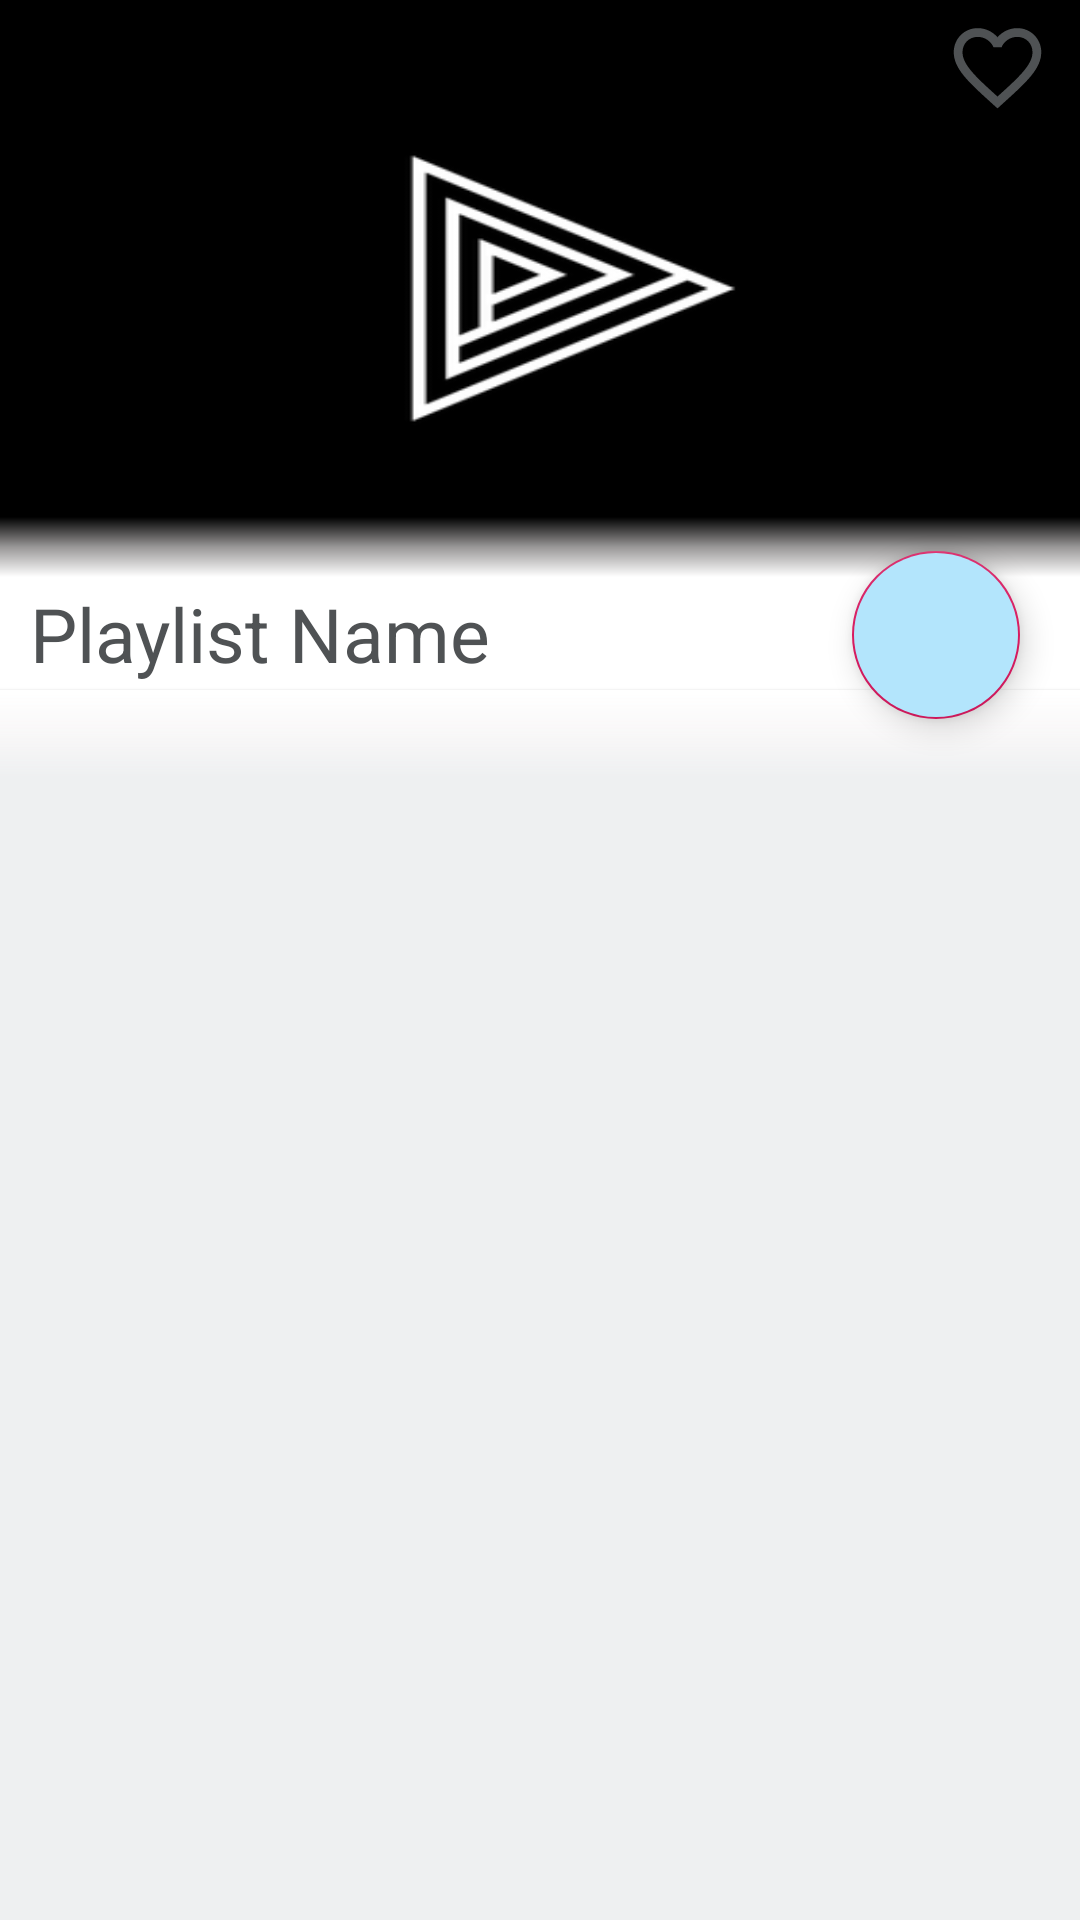

Reconstruct the res/layout file that produces this screen, plus the resources it refers to.
<!-- AndroidManifest.xml: application theme AppTheme -->
<!-- res/layout/activity_songsfromplaylist.xml -->
<?xml version="1.0" encoding="utf-8"?>
<androidx.coordinatorlayout.widget.CoordinatorLayout xmlns:android="http://schemas.android.com/apk/res/android"
    xmlns:app="http://schemas.android.com/apk/res-auto"
    xmlns:tools="http://schemas.android.com/tools"
    android:layout_width="match_parent"
    android:layout_height="match_parent"
    tools:context=".songsfromplaylist">
    <RelativeLayout
        android:layout_width="match_parent"
        android:layout_height="match_parent"
        android:id="@+id/loading"
        android:background="@drawable/normal_gradient"
        android:visibility="gone"
        >
        <com.airbnb.lottie.LottieAnimationView
            android:id="@+id/animation_view"
            android:layout_width="match_parent"
            android:layout_height="500dp"
            app:lottie_fileName="select_playlist.json"
            android:layout_alignParentStart="true"
            app:lottie_loop="true"
            app:lottie_autoPlay="true"/>

        <TextView
            android:layout_width="match_parent"
            android:layout_height="wrap_content"
            android:layout_below="@id/animation_view"
            android:fontFamily="@font/bonbon"
            android:gravity="center"
            android:text="Getting Songs ..."
            android:textColor="#311B92"
            android:textSize="40sp" />
    </RelativeLayout>

    <androidx.constraintlayout.motion.widget.MotionLayout
        android:id="@+id/constraintLayout"
        android:layout_width="match_parent"
        android:layout_height="match_parent"
        android:orientation="vertical"
        app:layoutDescription="@xml/sample_xml_constraintlayout_scene"
        >

        <androidx.constraintlayout.widget.ConstraintLayout
            android:id="@+id/toplinearheader"
            android:layout_width="match_parent"
            android:layout_height="230dp"
            android:background="#fff"
            android:padding="5dp"
            app:layout_constraintBottom_toTopOf="@id/setbackround"
            app:layout_constraintLeft_toLeftOf="parent"
            app:layout_constraintRight_toRightOf="parent"
            app:layout_constraintTop_toTopOf="parent" />

        <ImageView
            android:id="@+id/playlistimagesinsongslist"
            android:layout_width="0dp"
            android:layout_height="0dp"
            android:scaleType="fitXY"
            android:src="@drawable/playlist_1"
            app:layout_constraintBottom_toTopOf="@id/playlistnameinsonglist"
            app:layout_constraintLeft_toLeftOf="@id/toplinearheader"
            app:layout_constraintRight_toRightOf="@id/toplinearheader"
            app:layout_constraintTop_toTopOf="@id/toplinearheader" />

        <ImageView
            android:layout_width="35dp"
            android:layout_height="35dp"
            android:src="@drawable/back"
            app:layout_constraintLeft_toLeftOf="parent"
            app:layout_constraintTop_toTopOf="parent"
            android:id="@+id/back_to_main"
            android:elevation="10dp"
            app:tint="#000"
            />

        <ImageView
            android:id="@+id/fav_playlist"
            android:layout_width="35dp"
            android:layout_height="35dp"
            android:layout_marginTop="5dp"
            android:layout_marginEnd="10dp"
            android:src="@drawable/favourate"
            app:layout_constraintRight_toRightOf="@id/toplinearheader"
            app:layout_constraintTop_toTopOf="@id/toplinearheader"
            app:tint="@color/night_mode" />

        <com.google.android.material.floatingactionbutton.FloatingActionButton
            android:id="@+id/floatbuttom"
            style="@style/Widget.Design.FloatingActionButton"
            android:layout_width="wrap_content"
            android:layout_height="wrap_content"
            android:layout_marginEnd="20dp"
            android:backgroundTint="#b3e5fc"
            android:elevation="10dp"
            android:layout_marginBottom="-10dp"
            android:scaleType="center"
            android:src="@drawable/normal_play"
            android:tint="#1E88E5"
            app:fabSize="normal"
            app:layout_constraintBottom_toTopOf="@id/listvieforsongs"
            app:layout_constraintRight_toRightOf="parent" />

        <TextView
            android:id="@+id/background"
            android:layout_width="match_parent"
            android:layout_height="20dp"
            android:background="@drawable/gradient_song_listview"
            android:rotationX="180"
            app:layout_constraintBottom_toBottomOf="@id/playlistimagesinsongslist"
            app:layout_constraintLeft_toLeftOf="@id/playlistimagesinsongslist"
            app:layout_constraintRight_toRightOf="@id/playlistimagesinsongslist" />


        <TextView
            android:id="@+id/playlistnameinsonglist"
            android:layout_width="0dp"
            android:layout_height="wrap_content"
            android:gravity="start"
            android:maxLines="1"
            android:padding="2dp"
            android:paddingStart="10dp"
            android:text="Playlist Name"
            android:textColor="@color/night_mode"
            android:textSize="25sp"
            app:layout_constraintBottom_toBottomOf="@id/toplinearheader"
            app:layout_constraintLeft_toLeftOf="@id/toplinearheader"
            app:layout_constraintRight_toRightOf="@id/toplinearheader" />

        <TextView
            android:id="@+id/followers"
            android:layout_width="wrap_content"
            android:layout_height="wrap_content"
            android:layout_below="@id/playlistnameinsonglist"
            android:visibility="invisible"
            app:layout_constraintBottom_toBottomOf="@id/toplinearheader"
            app:layout_constraintLeft_toLeftOf="@id/toplinearheader"
            app:layout_constraintRight_toRightOf="@id/toplinearheader"
            app:layout_constraintTop_toTopOf="@id/toplinearheader"
            tools:text="Followers : 0" />

        <TextView
            android:layout_width="match_parent"
            android:layout_height="30dp"
            android:id="@+id/background_top_listview"
            android:layout_alignParentTop="true"
            android:background="@drawable/gradient_song_listview"
            app:layout_constraintTop_toBottomOf="@id/toplinearheader"
            app:layout_constraintRight_toRightOf="parent"
            app:layout_constraintLeft_toLeftOf="parent"
            android:elevation="3dp"/>

        <ListView
            android:id="@+id/listvieforsongs"
            android:layout_width="match_parent"
            android:layout_height="0dp"
            android:fadingEdge="vertical"
            android:fadingEdgeLength="50dp"
            android:requiresFadingEdge="vertical"
            android:scrollbars="none"
            android:divider="@null"
            android:background="@color/background_colour"
            android:visibility="visible"
            tools:listitem="@layout/custom_songs"
            app:layout_constraintTop_toBottomOf="@id/toplinearheader"
            app:layout_constraintBottom_toTopOf="@id/bottomsongshowing"
            android:elevation="1dp"/>

        <LinearLayout
            android:id="@+id/bottomsongshowing"
            android:layout_width="match_parent"
            android:layout_height="0dp"
            android:background="@drawable/forbottombar"
            android:focusable="true"
            android:focusableInTouchMode="true"
            android:orientation="vertical"
            android:visibility="gone"
            app:layout_constraintBottom_toBottomOf="parent"
            app:layout_constraintEnd_toEndOf="parent"
            app:layout_constraintStart_toStartOf="parent">

            <ProgressBar
                android:id="@+id/songprogresses"
                style="@style/Widget.AppCompat.ProgressBar.Horizontal"
                android:layout_width="match_parent"
                android:layout_height="3dp"
                android:outlineAmbientShadowColor="#536DFE"
                android:progressDrawable="@drawable/progress_bar_design" />

            <LinearLayout
                android:layout_width="match_parent"
                android:layout_height="match_parent"
                android:gravity="center_vertical"
                android:orientation="horizontal"
                android:padding="5dp"
                android:weightSum="10">

                <TextView
                    android:id="@+id/songnameatbottom"
                    style="@style/TextAppearance.AppCompat.Large"
                    android:layout_width="0dp"
                    android:layout_height="match_parent"
                    android:layout_weight="8"
                    android:ellipsize="marquee"
                    android:focusable="true"
                    android:focusableInTouchMode="true"
                    android:freezesText="true"
                    android:gravity="center"
                    android:marqueeRepeatLimit="marquee_forever"
                    android:paddingStart="15dp"
                    android:scrollHorizontally="true"
                    android:singleLine="true"
                    android:text="this is a song name ad i am extending this text to see the effect of the marquee"
                    android:textColor="#354EFA" />

                <ImageView
                    android:id="@+id/playpausinbottom"
                    android:layout_width="0dp"
                    android:layout_height="match_parent"
                    android:layout_gravity="center_vertical"
                    android:layout_weight="2"
                    android:src="@drawable/normal_play" />
            </LinearLayout>
        </LinearLayout>

    </androidx.constraintlayout.motion.widget.MotionLayout>

</androidx.coordinatorlayout.widget.CoordinatorLayout>
<!-- res/layout/custom_songs.xml (included above) -->
<?xml version="1.0" encoding="utf-8"?>
<LinearLayout xmlns:android="http://schemas.android.com/apk/res/android"
    android:layout_width="match_parent"
    android:layout_height="match_parent"
    xmlns:tool="http://schemas.android.com/apk/res-auto"
    android:orientation="vertical"
    android:padding="10dp">

    <LinearLayout
        android:layout_width="match_parent"
        android:layout_height="wrap_content"
        android:layout_gravity="center_vertical"
        android:background="@color/background_playlist"
        android:orientation="horizontal"
        android:id="@+id/main_layout"
        android:weightSum="10">

        <LinearLayout
            android:layout_width="0dp"
            android:layout_height="wrap_content"
            android:layout_weight="8"
            android:background="@color/background_playlist"
            android:orientation="vertical"
            android:padding="3dp">

            <TextView
                android:id="@+id/songname"
                style="@style/TextAppearance.AppCompat.Large"
                android:layout_width="match_parent"
                android:layout_height="wrap_content"
                android:padding="2dp"
                android:text="song name"
                android:fontFamily="@font/cambo"
                android:singleLine="true"
                android:textColor="@color/text_colour" />

            <TextView
                android:id="@+id/singername"
                android:layout_width="match_parent"
                android:layout_height="wrap_content"
                android:padding="2dp"
                android:singleLine="true"
                android:text="singer name "
                android:fontFamily="@font/cambo"
                android:textColor="@color/text_colour"
                android:textSize="15sp" />
        </LinearLayout>

        <ImageView
            android:id="@+id/likesong"
            android:layout_width="0dp"
            android:layout_height="match_parent"
            android:layout_gravity="center"
            android:layout_marginStart="10dp"
            android:layout_weight="1.5"
            android:padding="5dp"
            android:scaleType="fitCenter"
            android:src="@drawable/favourate" />

    </LinearLayout>


</LinearLayout>
<!-- resources referenced by this layout -->
<resources>
  <color name="background_colour">#EEF0F1</color>
  <color name="background_playlist">#00FFFEFE</color>
  <color name="night_mode">#4F5254</color>
  <color name="text_colour">#58595A</color>
  <!-- drawable back (drawable) -->
  <vector android:height="24dp" android:tint="#FDFFFA"
      android:viewportHeight="24.0" android:viewportWidth="24.0"
      android:width="24dp" xmlns:android="http://schemas.android.com/apk/res/android">
      <path android:fillColor="#FF000000" android:pathData="M20,11H7.83l5.59,-5.59L12,4l-8,8 8,8 1.41,-1.41L7.83,13H20v-2z"/>
  </vector>
  <!-- drawable favourate (drawable) -->
  <vector android:height="24dp" android:tint="#CACCC7"
      android:viewportHeight="24.0" android:viewportWidth="24.0"
      android:width="24dp" xmlns:android="http://schemas.android.com/apk/res/android">
      <path android:fillColor="#FF000000" android:pathData="M16.5,3c-1.74,0 -3.41,0.81 -4.5,2.09C10.91,3.81 9.24,3 7.5,3 4.42,3 2,5.42 2,8.5c0,3.78 3.4,6.86 8.55,11.54L12,21.35l1.45,-1.32C18.6,15.36 22,12.28 22,8.5 22,5.42 19.58,3 16.5,3zM12.1,18.55l-0.1,0.1 -0.1,-0.1C7.14,14.24 4,11.39 4,8.5 4,6.5 5.5,5 7.5,5c1.54,0 3.04,0.99 3.57,2.36h1.87C13.46,5.99 14.96,5 16.5,5c2,0 3.5,1.5 3.5,3.5 0,2.89 -3.14,5.74 -7.9,10.05z"/>
  </vector>
  <!-- drawable forbottombar (drawable) -->
  <?xml version="1.0" encoding="utf-8"?>
  <shape xmlns:android="http://schemas.android.com/apk/res/android"
      android:shape="rectangle">
  
      <gradient
          android:startColor="#82B1FF"
          android:endColor="#FFFFFF"/>
  
  </shape>
  <!-- drawable gradient_song_listview (drawable) -->
  <?xml version="1.0" encoding="utf-8"?>
  <shape xmlns:android="http://schemas.android.com/apk/res/android"
      android:shape="rectangle">
  
  
      <gradient
          android:startColor="#FFFFFF"
          android:centerColor="#99FFFCFC"
          android:endColor="#00FFFFFF"
          android:angle="-90"/>
  
  </shape>
  <!-- drawable normal_gradient (drawable) -->
  <?xml version="1.0" encoding="utf-8"?>
  <shape xmlns:android="http://schemas.android.com/apk/res/android"
      android:shape="rectangle">
  
      <gradient
          android:endColor="#b3e5fc"
          android:startColor="#fff"
          android:angle="90"/>
  
  
  </shape>
  <!-- drawable playlist_1: png bitmap (drawable, 12804 bytes) -->
  <!-- drawable progress_bar_design (drawable) -->
  <?xml version="1.0" encoding="utf-8"?>
  <layer-list xmlns:android="http://schemas.android.com/apk/res/android">
      <item
          android:id="@+id/background">
          <shape>
              <corners android:radius="5dip">
              </corners>
  
              <gradient
                  android:startColor="#82B1FF"
                  android:endColor="#FFFFFF"/>
          </shape>
      </item>
  
      <item android:id="@+id/secondary_progress">
          <clip>
              <shape>
                  <corners android:radius="5dip">
                  </corners>
  
                  <gradient
                      android:startColor="#82B1FF"
                      android:endColor="#FFFFFF"/>
              </shape>
          </clip>
      </item>
  
      <item android:id="@+id/progress">
          <clip>
              <shape>
                  <corners android:radius="5dip"/>
  
                  <gradient
                      android:startColor="#304FFE"
                      android:centerColor="#536DFE"
                      android:endColor="#8C9EFF"/>
              </shape>
          </clip>
      </item>
  
  </layer-list>
  <style name="AppTheme" parent="Theme.MaterialComponents.Light.NoActionBar">
          
          <item name="colorPrimary">@color/colorPrimary</item>
          <item name="colorPrimaryDark">@color/colorPrimaryDark</item>
          <item name="colorAccent">@color/colorAccent</item>
          <item name="colorControlNormal">@android:color/white</item>
  
          <item name="android:editTextColor">@android:color/white</item>
          <item name="android:textColorHint">#2979FF</item>
      </style>
  <color name="colorPrimary">#000</color>
  <color name="colorPrimaryDark">#000</color>
  <color name="colorAccent">#D81B60</color>
</resources>
